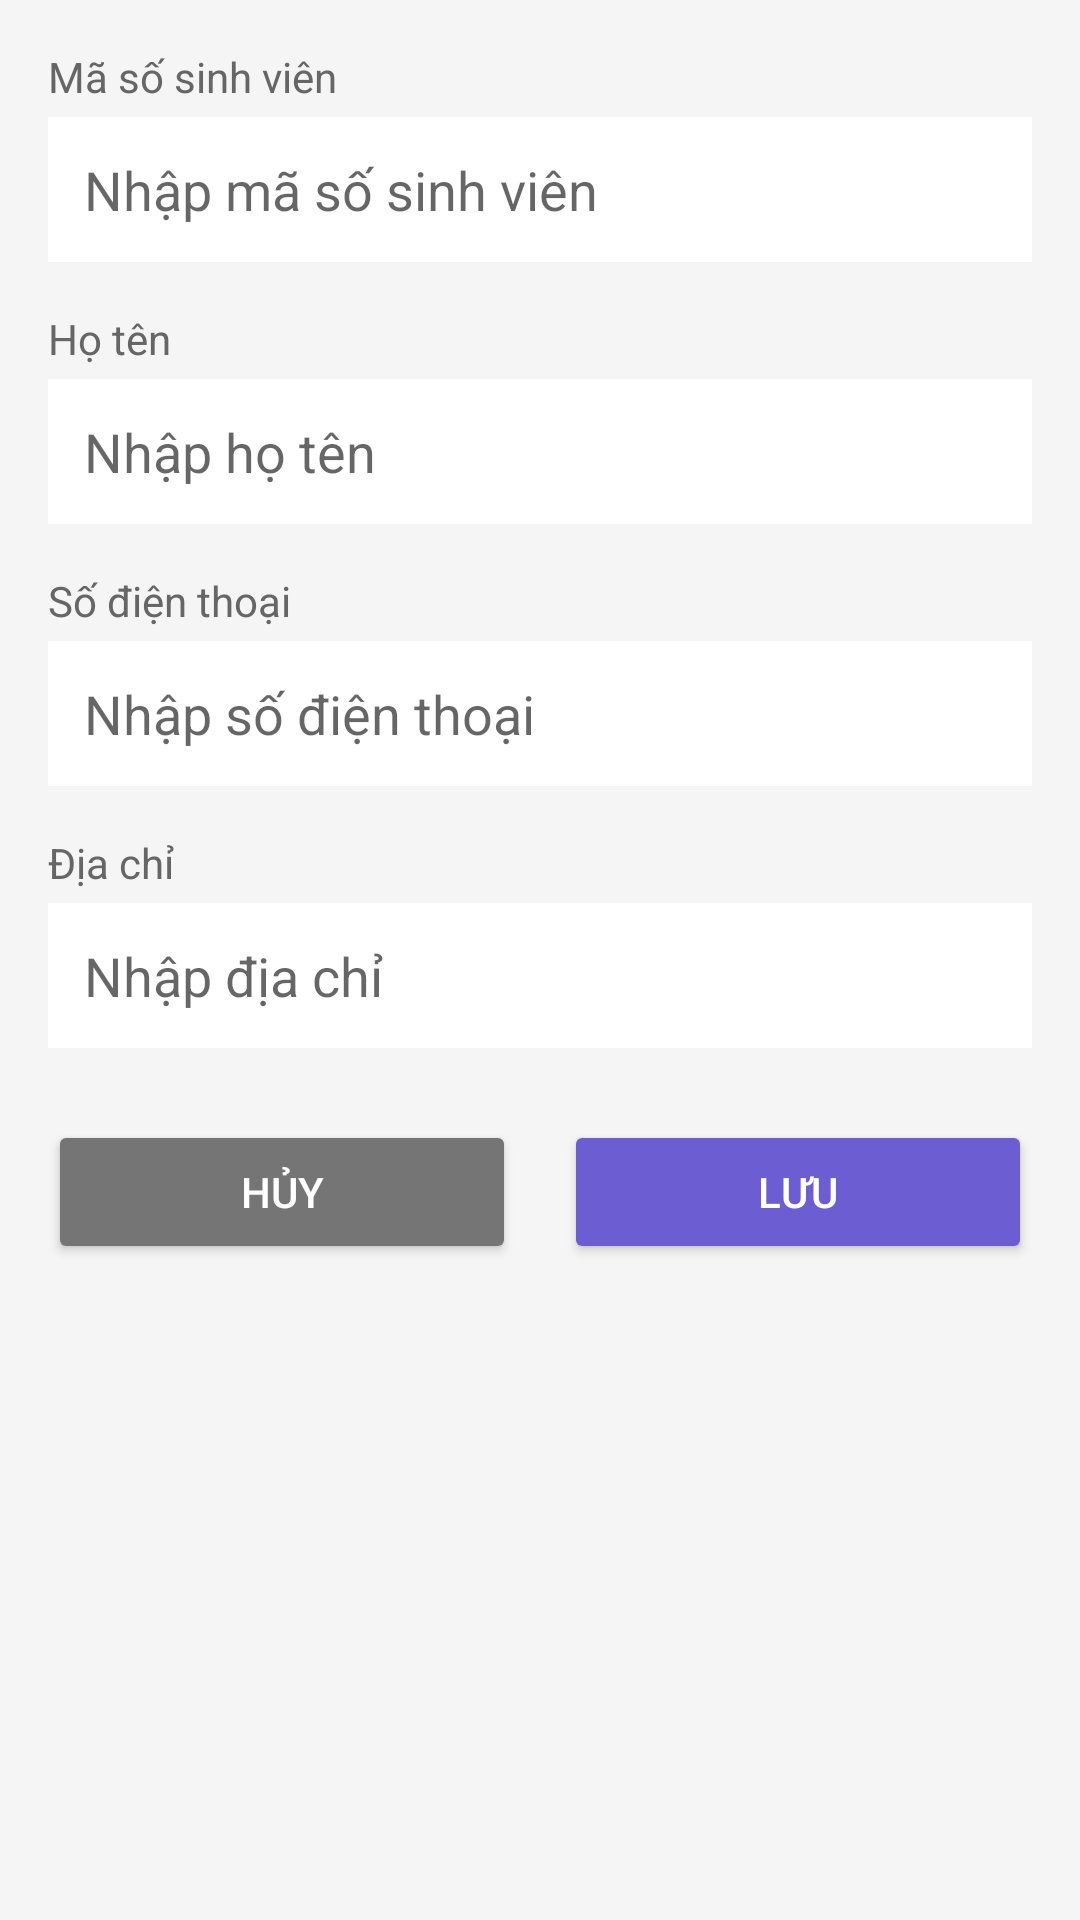

Reconstruct the res/layout file that produces this screen, plus the resources it refers to.
<!-- AndroidManifest.xml: application theme Theme.StudentManagement -->
<!-- res/layout/activity_add_student.xml -->
<?xml version="1.0" encoding="utf-8"?>
<ScrollView xmlns:android="http://schemas.android.com/apk/res/android"
    xmlns:tools="http://schemas.android.com/tools"
    android:layout_width="match_parent"
    android:layout_height="match_parent"
    android:background="#F5F5F5"
    tools:context="com.example.studentmanager.AddStudentActivity">

    <LinearLayout
        android:layout_width="match_parent"
        android:layout_height="wrap_content"
        android:orientation="vertical"
        android:padding="16dp">

        
        <TextView
            android:layout_width="wrap_content"
            android:layout_height="wrap_content"
            android:text="Mã số sinh viên"
            android:textSize="14sp"
            android:textColor="#666666"
            android:layout_marginBottom="4dp"/>

        <EditText
            android:id="@+id/edtMssv"
            android:layout_width="match_parent"
            android:layout_height="wrap_content"
            android:padding="12dp"
            android:background="@android:color/white"
            android:hint="Nhập mã số sinh viên"
            android:inputType="text"
            android:layout_marginBottom="16dp"/>

        
        <TextView
            android:layout_width="wrap_content"
            android:layout_height="wrap_content"
            android:text="Họ tên"
            android:textSize="14sp"
            android:textColor="#666666"
            android:layout_marginBottom="4dp"/>

        <EditText
            android:id="@+id/edtHoten"
            android:layout_width="match_parent"
            android:layout_height="wrap_content"
            android:padding="12dp"
            android:background="@android:color/white"
            android:hint="Nhập họ tên"
            android:inputType="textPersonName"
            android:layout_marginBottom="16dp"/>

        
        <TextView
            android:layout_width="wrap_content"
            android:layout_height="wrap_content"
            android:text="Số điện thoại"
            android:textSize="14sp"
            android:textColor="#666666"
            android:layout_marginBottom="4dp"/>

        <EditText
            android:id="@+id/edtSoDienThoai"
            android:layout_width="match_parent"
            android:layout_height="wrap_content"
            android:padding="12dp"
            android:background="@android:color/white"
            android:hint="Nhập số điện thoại"
            android:inputType="phone"
            android:layout_marginBottom="16dp"/>

        
        <TextView
            android:layout_width="wrap_content"
            android:layout_height="wrap_content"
            android:text="Địa chỉ"
            android:textSize="14sp"
            android:textColor="#666666"
            android:layout_marginBottom="4dp"/>

        <EditText
            android:id="@+id/edtDiaChi"
            android:layout_width="match_parent"
            android:layout_height="wrap_content"
            android:padding="12dp"
            android:background="@android:color/white"
            android:hint="Nhập địa chỉ"
            android:inputType="textPostalAddress"
            android:minLines="2"
            android:gravity="top"
            android:layout_marginBottom="24dp"/>

        
        <LinearLayout
            android:layout_width="match_parent"
            android:layout_height="wrap_content"
            android:orientation="horizontal"
            android:gravity="center">

            <Button
                android:id="@+id/btnCancel"
                android:layout_width="0dp"
                android:layout_height="wrap_content"
                android:layout_weight="1"
                android:text="Hủy"
                android:textColor="@android:color/white"
                android:backgroundTint="#757575"
                android:layout_marginEnd="8dp"/>

            <Button
                android:id="@+id/btnSave"
                android:layout_width="0dp"
                android:layout_height="wrap_content"
                android:layout_weight="1"
                android:text="Lưu"
                android:textColor="@android:color/white"
                android:backgroundTint="#6C5DD3"
                android:layout_marginStart="8dp"/>
        </LinearLayout>

    </LinearLayout>

</ScrollView>
<!-- resources referenced by this layout -->
<resources>
  <style name="Theme.StudentManagement" parent="Theme.AppCompat.Light.NoActionBar">
          
          <item name="colorPrimary">@color/purple_500</item>
          <item name="colorPrimaryDark">@color/purple_700</item>
          <item name="colorAccent">@color/teal_200</item>
      </style>
  <!-- not gathered from this repository: default colours our renderer supplied (Android Studio template values) -->
  <color name="purple_500">#FF6200EE</color>
  <color name="purple_700">#FF3700B3</color>
  <color name="teal_200">#FF03DAC5</color>
</resources>
